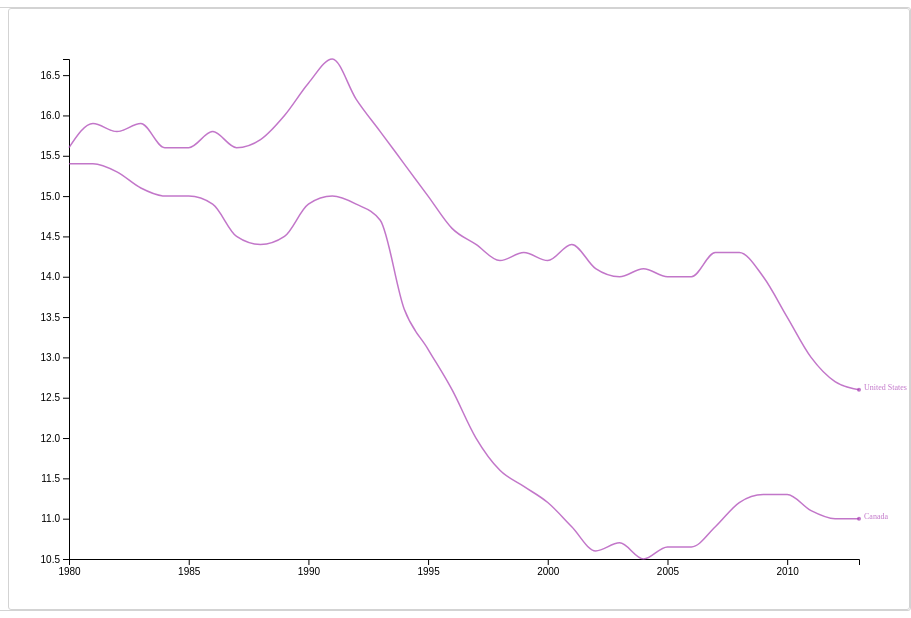
D3 v6 page, settled after 480 driven frames (8 s of simulated time); the page loaded 2 data file(s).


// ── js/main.js
//variables
let countryRegions = {
    SA: [],
    ECA: [],
    MENA: [],
    SSA: [],
    LAC: [],
    EAP: [],
    NA: []
};
let globalDevelopment;
let southAsia = {};
let europeCentralAsia = {};
let middleEastNorthAfrica = {};
let subSaharanAfrica = {};
let latinAmericanCarribean = {};
let eastAsiaPacific = {};
let northAmerica = {};

let container = [
    southAsia,
    europeCentralAsia,
    middleEastNorthAfrica,
    subSaharanAfrica,
    latinAmericanCarribean,
    eastAsiaPacific,
    northAmerica
];

let checked = {
    SA: false,
    ECA: false,
    MENA: false,
    SSA: false,
    LAC: false,
    EAP: false,
    NA: false
};

let animationContainer;



let svg;
let g;
let width;
let height;
const margin = { top: 50, bottom: 50, left: 60, right: 50 }
let innerWidth;
let innerHeight;
let xAxis;
let xScale;
let yAxis;

let currentOpacity;

let sa;
let saCirc;
let saLab;
let eca;
let ecaCirc;
let ecaLab;
let mena;
let menaCirc;
let menaLab;
let ssa;
let ssaCirc;
let ssaLab;
let lac;
let lacCirc;
let lacLab;
let eap;
let eapCirc;
let eapLab;
let na;
let naCirc;
let naLab;
let color = [];





//control panel functions

function allClicked() {
    document.getElementById("SA").checked = true;
    document.getElementById("ECA").checked = true;
    document.getElementById("MENA").checked = true;
    document.getElementById("SSA").checked = true;
    document.getElementById("LAC").checked = true;
    document.getElementById("EAP").checked = true;
    document.getElementById("NA").checked = true;
    graphUpdate()
}

function allRemoved() {
    document.getElementById("SA").checked = false;
    document.getElementById("ECA").checked = false;
    document.getElementById("MENA").checked = false;
    document.getElementById("SSA").checked = false;
    document.getElementById("LAC").checked = false;
    document.getElementById("EAP").checked = false;
    document.getElementById("NA").checked = false;
    graphUpdate()
}

function opacityChange() {
    currentOpacity = document.getElementById("opacitySlider").value / 100
    let drawings = document.getElementsByClassName("drawing")
    for (let i = 0; i < drawings.length; i++) {
        drawings[i].style.opacity = currentOpacity
    }
    //console.log("opacity is" + currentOpacity)
}

function animation() {
    let totalLength = []
    let animationIDs = []
    let selection = d3.selectAll(".line")._groups[0]
    console.log(selection)
    selection.forEach((path) => {
        totalLength.push(path.getTotalLength())
        animationIDs.push("." + path.id)
    });
    console.log(animationIDs)
    selection.forEach((path, index) => {
        console.log(d3.select(path))
        d3.select(path)
            .attr("stroke-dasharray", totalLength[index])
            .attr("stroke-dashoffset", totalLength[index])
            .transition()
            .duration(5000)
            .ease(d3.easeLinear)
            .attr("stroke-dashoffset", 0);
    });
}

function updateNoAnim() {
    graphUpdate()
}

//time to d3 this bitch

//data wrangling
document.addEventListener('DOMContentLoaded', function () {

    svg = d3.select('#line-chart');
    width = +svg.style('width').replace('px', '');
    height = +svg.style('height').replace('px', '')
    innerWidth = width - 110;
    innerHeight = height - 100

    Promise.all([d3.csv('data/global_development.csv', (d) => {
        if (+d.Year > 1979) {
            return {
                Year: new Date(+d.Year, 0, 1),
                Country: d.Country,
                birthRate: +d.BirthRate,
                deathRate: +d.DeathRate,
                totalPop: +d.TotalPopulation,
                popGrowth: +d.PopulationGrowth,
                ruralPop: +d.RuralPopulation,
                ruralPopGrowth: +d.RuralPopulationGrowth,
                urbanPopPerc: +d.UrbanPopulationPercent,
                urbanPopGrowth: +d.UrbanPopulationPercentGrowth,
                cellSub: +d.MobileCellularSubscriptionsper100People,
                telLines: +d.TelephoneLinesper100People
            }
        }

    }), d3.csv('data/countries_regions.csv', (d) => { //add names of countries to respective areas
        countryRegions[d["World bank region"]].push(d.name)
    })])
        .then(function (values) {
            globalDevelopment = values[0];
            //countryRegions = values[1];


            //put country data in region groups
            //region groups are made of array blocks of each country's data, updated dynamically based on what keys we have
            globalDevelopment.forEach((item, index) => {
                currentCountry = item["Country"];
                currentLine = globalDevelopment[index];
                if (countryRegions.SA.includes(currentCountry)) {
                    (currentCountry in southAsia ? southAsia[currentCountry].push(currentLine) : southAsia[currentCountry] = [currentLine])
                }
                else if (countryRegions.ECA.includes(currentCountry)) {
                    (currentCountry in europeCentralAsia ? europeCentralAsia[currentCountry].push(currentLine) : europeCentralAsia[currentCountry] = [currentLine])
                }
                else if (countryRegions.MENA.includes(currentCountry)) {
                    (currentCountry in middleEastNorthAfrica ? middleEastNorthAfrica[currentCountry].push(currentLine) : middleEastNorthAfrica[currentCountry] = [currentLine])
                }
                else if (countryRegions.SSA.includes(currentCountry)) {
                    (currentCountry in subSaharanAfrica ? subSaharanAfrica[currentCountry].push(currentLine) : subSaharanAfrica[currentCountry] = [currentLine])
                }
                else if (countryRegions.LAC.includes(currentCountry)) {
                    (currentCountry in latinAmericanCarribean ? latinAmericanCarribean[currentCountry].push(currentLine) : latinAmericanCarribean[currentCountry] = [currentLine])
                }
                else if (countryRegions.EAP.includes(currentCountry)) {
                    (currentCountry in eastAsiaPacific ? eastAsiaPacific[currentCountry].push(currentLine) : eastAsiaPacific[currentCountry] = [currentLine])
                }
                else if (countryRegions.NA.includes(currentCountry)) {
                    (currentCountry in northAmerica ? northAmerica[currentCountry].push(currentLine) : northAmerica[currentCountry] = [currentLine])
                }
            });

            //draw x axis since it won't change
            xScale = d3.scaleTime()
                .domain([new Date(1980, 0, 1), new Date(2013, 0, 1)])
                .range([0, innerWidth])

            //set up svg
            g = svg.append('g')
                .attr("transform", `translate(${margin.left}, ${margin.top})`);


            xAxis = g.append('g')
                .call(d3.axisBottom(xScale))
                .attr("transform", `translate(0, ${innerHeight})`)
            yAxis = g.append('g')
                .attr("transform", `translate(0, 0)`)
            currentOpacity = document.getElementById("opacitySlider").value / 100
            console.log(container)
            graphUpdate();
        });
});


//update graph
function graphUpdate() {

    //fetch what we're working with
    let indicator = document.getElementById("indicatorSelect").value
    //console.log(indicator)

    document.querySelectorAll("input[type='checkbox']").forEach((item) => {
        checked[item.id] = item.checked;
    });
    //console.log(checked)


    //get countries that we're displaying, then put in usable form (usedVal)
    //also get all values we're using to scale y axis (allVal)
    let allVal = [];
    let usedVal = [[], [], [], [], [], [], []];
    //blank out colors and only color in regions that are used
    let color = ["none", "none", "none", "none", "none", "none", "none"]
    let opaqueControl = [0, 0, 0, 0, 0, 0, 0]
    //console.log("dataset is ")
    //console.log(dataset)
    container.forEach((item, index) => {
        if (Object.values(checked)[index]) { //color in regions that are used
            color[index] = (d3.interpolateWarm(1 - (index / container.length)))
            opaqueControl[index] = currentOpacity;
        }
        for (var key in item) {
            usedVal[index].push({
                country: key,
                items: item[key].map(function (d) {
                    if ((Object.values(checked)[index])) { //check what's being shown for y axis and colors
                        allVal.push(d[indicator])
                    }
                    return {
                        date: d.Year,
                        val: d[indicator]
                    }
                })
            });
        }
    });

    console.log(usedVal)
    console.log(container)


    //update y axis
    const yScale = d3.scaleLinear()
        .domain([d3.min(allVal), d3.max(allVal)])
        .range([innerHeight, 0])

    yAxis.transition()
        .duration(1000)
        .call(d3.axisLeft(yScale));

    const singleLine = d3.line()
        .x(d => xScale(d.date))
        .y(d => yScale(d.val))
        .curve(d3.curveMonotoneX);

    //draw each region separately
    sa = g.selectAll('.southAsia')
        .data(usedVal[0])
        .join('path')
        .style('fill', 'none')
        .style('stroke', color[0])
        //.style('opacity', currentOpacity)
        .attr("class", "southAsia drawing line")
        .attr("id", d => (d.country + "-line"))
        .style('stroke-width', '1.5')
        .on('mouseover', d => hover(d.target.__data__.country))
        .on('mouseout', function () { quithover() })
        .transition()
        .duration(1000)
        .style('opacity', opaqueControl[0])
        .attr('d', function (d) { return singleLine(d.items); });
    saCirc = g.selectAll('.saCircles')
        .data(usedVal[0])
        .join("circle")
        .attr("class", "saCircles drawing circle")
        .attr("id", d => (d.country + "-circ"))
        .attr("r", "2")
        .style("fill", color[0])
        .attr("cx", function (d) { return xScale(d.items.slice(-1)[0].date) })
        .on('mouseover', d => hover(d.target.__data__.country))
        .on('mouseout', function () { quithover() })
        .transition()
        .duration(1000)
        .attr("cy", function (d) {
            if (yScale(d.items.slice(-1)[0].val != NaN)) {
                return yScale(d.items.slice(-1)[0].val)
            }
        })
        .style('opacity', opaqueControl[0])
    saLab = g.selectAll('.saLab')
        .data(usedVal[0])
        .join("text")
        .attr("class", "saLab drawing label")
        .attr("id", d => (d.country + "-lab"))
        .style("fill", color[0])
        .style('font-size', '8px')
        .style("text-align", "left")
        .text(function (d) { return d.country })
        .attr("x", function (d) { return xScale(d.items.slice(-1)[0].date) + 5 })
        .on('mouseover', d => hover(d.target.__data__.country))
        .on('mouseout', function () { quithover() })
        .transition()
        .duration(1000)
        .attr("y", function (d) {
            if (yScale(d.items.slice(-1)[0].val != NaN)) {
                return yScale(d.items.slice(-1)[0].val)
            }
        })
        .style('opacity', opaqueControl[0])

    eca = g.selectAll('.europeCentralAsia')
        .data(usedVal[1])
        .join('path')
        .style('fill', 'none')
        .style('stroke', color[1])
        .attr("class", "europeCentralAsia drawing line")
        .attr("id", d => (d.country + "-line"))
        .style('stroke-width', '1.5')
        .on('mouseover', d => hover(d.target.__data__.country))
        .on('mouseout', function () { quithover() })
        .transition()
        .style('opacity', opaqueControl[1])
        .duration(1000)
        .attr('d', function (d) { return singleLine(d.items); });
    ecaCirc = g.selectAll('.ecaCircles')
        .data(usedVal[1])
        .join("circle")
        .attr("class", "ecaCircles drawing circle")
        .attr("id", d => (d.country + "-circ"))
        .attr("r", "2")
        .style("fill", color[1])
        .attr("cx", function (d) { return xScale(d.items.slice(-1)[0].date) })
        .on('mouseover', d => hover(d.target.__data__.country))
        .on('mouseout', function () { quithover() })
        .transition()
        .duration(1000)
        .style('opacity', opaqueControl[1])
        .attr("cy", function (d) {
            if (yScale(d.items.slice(-1)[0].val != NaN)) {
                return yScale(d.items.slice(-1)[0].val)
            }
        })
    ecaLab = g.selectAll('.ecaLab')
        .data(usedVal[1])
        .join("text")
        .attr("class", "ecaLab drawing label")
        .attr("id", d => (d.country + "-lab"))
        .style("fill", color[1])
        .style('font-size', '8px')
        .style("text-align", "left")
        .text(function (d) { return d.country })
        .attr("x", function (d) { return xScale(d.items.slice(-1)[0].date) + 5 })
        .on('mouseover', d => hover(d.target.__data__.country))
        .on('mouseout', function () { quithover() })
        .transition()
        .duration(1000)
        .style('opacity', opaqueControl[1])
        .attr("y", function (d) {
            if (yScale(d.items.slice(-1)[0].val != NaN)) {
                return yScale(d.items.slice(-1)[0].val)
            }
        })


    mena = g.selectAll('.middleEastNorthAfrica')
        .data(usedVal[2])
        .join('path')
        .style('fill', 'none')
        .style('stroke', color[2])
        .attr("class", "middleEastNorthAfrica drawing line")
        .attr("id", d => (d.country + "-line"))
        .style('stroke-width', '1.5')
        .on('mouseover', d => hover(d.target.__data__.country))
        .on('mouseout', function () { quithover() })
        .transition()
        .duration(1000)
        .style('opacity', opaqueControl[2])
        .attr('d', function (d) { return singleLine(d.items); });
    menaCirc = g.selectAll('.menaCircles')
        .data(usedVal[2])
        .join("circle")
        .attr("class", "menaCircles drawing circle")
        .attr("id", d => (d.country + "-circ"))
        .attr("r", "2")
        .style("fill", color[2])
        .attr("cx", function (d) { return xScale(d.items.slice(-1)[0].date) })
        .on('mouseover', d => hover(d.target.__data__.country))
        .on('mouseout', function () { quithover() })
        .transition()
        .duration(1000)
        .style('opacity', opaqueControl[2])
        .attr("cy", function (d) {
            if (yScale(d.items.slice(-1)[0].val != NaN)) {
                return yScale(d.items.slice(-1)[0].val)
            }
        })
    menaLab = g.selectAll('.menaLab')
        .data(usedVal[2])
        .join("text")
        .attr("class", "menaLab drawing label")
        .attr("id", d => (d.country + "-lab"))
        .style("fill", color[2])
        .style('font-size', '8px')
        .style("text-align", "left")
        .text(function (d) { return d.country })
        .attr("x", function (d) { return xScale(d.items.slice(-1)[0].date) + 5 })
        .on('mouseover', d => hover(d.target.__data__.country))
        .on('mouseout', function () { quithover() })
        .transition()
        .duration(1000)
        .style('opacity', opaqueControl[2])
        .attr("y", function (d) {
            if (yScale(d.items.slice(-1)[0].val != NaN)) {
                return yScale(d.items.slice(-1)[0].val)
            }
        })


    ssa = g.selectAll('.subSaharanAfrica')
        .data(usedVal[3])
        .join('path')
        .style('fill', 'none')
        .style('stroke', color[3])
        .attr("class", "subSaharanAfrica drawing line")
        .attr("id", d => (d.country + "-line"))
        .style('stroke-width', '1.5')
        .on('mouseover', d => hover(d.target.__data__.country))
        .on('mouseout', function () { quithover() })
        .transition()
        .duration(1000)
        .style('opacity', opaqueControl[3])
        .attr('d', function (d) { return singleLine(d.items); });
    ssaCirc = g.selectAll('.ssaCirc')
        .data(usedVal[3])
        .join("circle")
        .attr("class", "ssaCirc drawing circle")
        .attr("id", d => (d.country + "-circ"))
        .attr("r", "2")
        .style("fill", color[3])
        .attr("cx", function (d) { return xScale(d.items.slice(-1)[0].date) })
        .on('mouseover', d => hover(d.target.__data__.country))
        .on('mouseout', function () { quithover() })
        .transition()
        .duration(1000)
        .style('opacity', opaqueControl[3])
        .attr("cy", function (d) {
            if (yScale(d.items.slice(-1)[0].val != NaN)) {
                return yScale(d.items.slice(-1)[0].val)
            }
        })
    ssaLab = g.selectAll('.ssaLab')
        .data(usedVal[3])
        .join("text")
        .attr("class", "ssaLab drawing label")
        .attr("id", d => (d.country + "-lab"))
        .style("fill", color[3])
        .style('font-size', '8px')
        .style("text-align", "left")
        .text(function (d) { return d.country })
        .attr("x", function (d) { return xScale(d.items.slice(-1)[0].date) + 5 })
        .on('mouseover', d => hover(d.target.__data__.country))
        .on('mouseout', function () { quithover() })
        .transition()
        .duration(1000)
        .style('opacity', opaqueControl[3])
        .attr("y", function (d) {
            if (yScale(d.items.slice(-1)[0].val != NaN)) {
                return yScale(d.items.slice(-1)[0].val)
            }
        })


    lac = g.selectAll('.latinAmericanCarribean')
        .data(usedVal[4])
        .join('path')
        .style('fill', 'none')
        .style('stroke', color[4])
        .attr("class", "latinAmericanCarribean drawing line")
        .attr("id", d => (d.country + "-line"))
        .style('stroke-width', '1.5')
        .on('mouseover', d => hover(d.target.__data__.country))
        .on('mouseout', function () { quithover() })
        .transition()
        .duration(1000)
        .style('opacity', opaqueControl[4])
        .attr('d', function (d) { return singleLine(d.items); });
    lacCirc = g.selectAll('.lacCircles')
        .data(usedVal[4])
        .join("circle")
        .attr("class", "lacCircles drawing circle")
        .attr("id", d => (d.country + "-circ"))
        .attr("r", "2")
        .style("fill", color[4])
        .attr("cx", function (d) { return xScale(d.items.slice(-1)[0].date) })
        .on('mouseover', d => hover(d.target.__data__.country))
        .on('mouseout', function () { quithover() })
        .transition()
        .duration(1000)
        .style('opacity', opaqueControl[4])
        .attr("cy", function (d) {
            if (yScale(d.items.slice(-1)[0].val != NaN)) {
                return yScale(d.items.slice(-1)[0].val)
            }
        })
    lacLab = g.selectAll('.lacLab')
        .data(usedVal[4])
        .join("text")
        .attr("class", "lacLab drawing label")
        .attr("id", d => (d.country + "-lab"))
        .style("fill", color[4])
        .style('font-size', '8px')
        .style("text-align", "left")
        .text(function (d) { return d.country })
        .attr("x", function (d) { return xScale(d.items.slice(-1)[0].date) + 5 })
        .on('mouseover', d => hover(d.target.__data__.country))
        .on('mouseout', function () { quithover() })
        .transition()
        .duration(1000)
        .style('opacity', opaqueControl[4])
        .attr("y", function (d) {
            if (yScale(d.items.slice(-1)[0].val != NaN)) {
                return yScale(d.items.slice(-1)[0].val)
            }
        })


    eap = g.selectAll('.eastAsiaPacific')
        .data(usedVal[5])
        .join('path')
        .style('fill', 'none')
        .style('stroke', color[5])
        .attr("class", "eastAsiaPacific drawing line")
        .attr("id", d => (d.country + "-line"))
        .style('stroke-width', '1.5')
        .on('mouseover', d => hover(d.target.__data__.country))
        .on('mouseout', function () { quithover() })
        .transition()
        .duration(1000)
        .style('opacity', opaqueControl[5])
        .attr('d', function (d) { return singleLine(d.items); });
    eapCirc = g.selectAll('.eapCircles')
        .data(usedVal[5])
        .join("circle")
        .attr("class", "eapCircles drawing circle")
        .attr("id", d => (d.country + "-circ"))
        .attr("r", "2")
        .style("fill", color[5])
        .attr("cx", function (d) { return xScale(d.items.slice(-1)[0].date) })
        .on('mouseover', d => hover(d.target.__data__.country))
        .on('mouseout', function () { quithover() })
        .transition()
        .duration(1000)
        .style('opacity', opaqueControl[5])
        .attr("cy", function (d) {
            if (yScale(d.items.slice(-1)[0].val != NaN)) {
                return yScale(d.items.slice(-1)[0].val)
            }
        })
    eapLab = g.selectAll('.eapLab')
        .data(usedVal[5])
        .join("text")
        .attr("class", "eapLab drawing label")
        .attr("id", d => (d.country + "-lab"))
        .style("fill", color[5])
        .style('font-size', '8px')
        .style("text-align", "left")
        .text(function (d) { return d.country })
        .attr("x", function (d) { return xScale(d.items.slice(-1)[0].date) + 5 })
        .on('mouseover', d => hover(d.target.__data__.country))
        .on('mouseout', function () { quithover() })
        .transition()
        .duration(1000)
        .style('opacity', opaqueControl[5])
        .attr("y", function (d) {
            if (yScale(d.items.slice(-1)[0].val != NaN)) {
                return yScale(d.items.slice(-1)[0].val)
            }
        })

    na = g.selectAll('.northAmerica')
        .data(usedVal[6])
        .join('path')
        .style('fill', 'none')
        .style('stroke', color[6])
        .attr("class", "northAmerica drawing line")
        .attr("id", d => (d.country + "-line"))
        .style('stroke-width', '1.5')
        .on('mouseover', d => hover(d.target.__data__.country))
        .on('mouseout', function () { quithover() })
        .transition()
        .duration(1000)
        .style('opacity', opaqueControl[6])
        .attr('d', function (d) { return singleLine(d.items); });
    naCirc = g.selectAll('.naCircles')
        .data(usedVal[6])
        .join("circle")
        .attr("class", "naCircles drawing circle")
        .attr("id", d => (d.country + "-circ"))
        .attr("r", "2")
        .style("fill", color[6])
        .attr("cx", function (d) { return xScale(d.items.slice(-1)[0].date) })
        .on('mouseover', d => hover(d.target.__data__.country))
        .on('mouseout', function () { quithover() })
        .transition()
        .duration(1000)
        .style('opacity', opaqueControl[6])
        .attr("cy", function (d) {
            if (yScale(d.items.slice(-1)[0].val != NaN)) {
                return yScale(d.items.slice(-1)[0].val)
            }
        })
    naLab = g.selectAll('.naLab')
        .data(usedVal[6])
        .join("text")
        .attr("class", "naLab drawing label")
        .attr("id", d => (d.country + "-lab"))
        .style("fill", color[6])
        .style('font-size', '8px')
        .style("text-align", "left")
        .text(function (d) { return d.country })
        .attr("x", function (d) { return xScale(d.items.slice(-1)[0].date) + 5 })
        .on('mouseover', d => hover(d.target.__data__.country))
        .on('mouseout', function () { quithover() })
        .transition()
        .duration(1000)
        .style('opacity', opaqueControl[6])
        .attr("y", function (d) {
            if (yScale(d.items.slice(-1)[0].val != NaN)) {
                return yScale(d.items.slice(-1)[0].val)
            }
        })
}

function hover(country) {
    let selectString = "#" + country + "-line,#" + country + "-lab,#" + country + "-circ"
    console.log("hovering")
    currentOpacity -= .3
    let drawings = document.getElementsByClassName("drawing")
    for (let i = 0; i < drawings.length; i++) {
        drawings[i].style.opacity = currentOpacity
    }
    document.getElementById(country + "-line")
        .style.opacity = 1
    document.getElementById(country + "-circ")
        .style.opacity = 1
    document.getElementById(country + "-lab")
        .style.opacity = 1

}

function quithover() {
    currentOpacity += .3
    console.log("done hovering")
    let drawings = document.getElementsByClassName("drawing")
    for (let i = 0; i < drawings.length; i++) {
        drawings[i].style.opacity = currentOpacity
    }
}

### data: data/global_development.csv
Country, Year, BirthRate, DeathRate, Fertility Rate, Life Expectancy at Birth, Female, Life Expectancy at Birth, Male, Life Expectancy at Birth, Total, PopulationGrowth, TotalPopulation, Mobile Cellular Subscriptions, MobileCellularSubscriptionsper100People, Telephone Lines, TelephoneLinesper100People, .Rural Development.Agricultural Land, .Rural Development.Agricultural Land Per…, .Rural Development.Arable Land, .Rural Development.Arable Land Percent, .Rural Development.Land Area, RuralPopulation, RuralPopulationGrowth, .Rural Development.Surface Area, .Urban Development.Population Density, UrbanPopulationPercent
Canada, 1980, 15.4, 7.0, 1.754, 78.59, 71.32, 74.87, 0.9977, 24277000, 0.0, 0.0, 9595000, 39.56, 669030, 7.357, 1.828, 4.88, 9093510, 5918004, 0.8337, 9984670, 2.67, 75.62
Canada, 1981, 15.4, 7.1, 1.74, 78.73, 71.6, 75.08, 1.293, 24593000, 0.0, 0.0, 9979000, 40.71, 663960, 7.301, 1.819, 4.918, 9093510, 5985198, 1.129, 9984670, 2.704, 75.66
Canada, 1982, 15.3, 7.0, 1.7, 79.11, 72.02, 75.48, 1.241, 24900000, 0.0, 0.0, 10294500, 41.57, 658890, 7.246, 1.81, 4.957, 9093510, 6047712, 1.039, 9984670, 2.738, 75.71
Canada, 1983, 15.1, 7.1, 1.69, 79.23, 72.3, 75.68, 1.206, 25202000, 0.0, 0.0, 10335442, 41.32, 662760, 7.288, 1.79, 4.96, 9093510, 6080235, 0.5363, 9984670, 2.771, 75.87
Canada, 1984, 15.0, 7.0, 1.68, 79.55, 72.69, 76.04, 1.003, 25456000, 0.0, 0.0, 10468344, 41.43, 666640, 7.331, 1.773, 4.964, 9093510, 6100530, 0.3332, 9984670, 2.799, 76.03
Canada, 1985, 15.0, 7.0, 1.65, 79.78, 73.02, 76.32, 0.9617, 25702000, 0.0, 0.0, 11827271, 46.31, 670510, 7.374, 1.758, 4.968, 9093510, 6118361, 0.2919, 9984670, 2.826, 76.19
Canada, 1986, 14.9, 7.0, 1.67, 79.73, 73.04, 76.3, 0.9294, 25942000, 12000, 0.04643, 12480666, 48.29, 674390, 7.416, 1.743, 4.971, 9093510, 6134245, 0.2593, 9984670, 2.853, 76.35
Canada, 1987, 14.5, 7.2, 1.675, 79.8, 73.24, 76.44, 1.005, 26204000, 60000, 0.2292, 12948041, 49.46, 678250, 7.459, 1.726, 4.975, 9093510, 6157416, 0.377, 9984670, 2.882, 76.5
Canada, 1988, 14.4, 7.2, 1.68, 80.12, 73.52, 76.74, 1.312, 26550000, 98364, 0.3707, 13444317, 50.66, 678120, 7.457, 1.706, 4.982, 9093510, 6233409, 1.227, 9984670, 2.92, 76.52
Canada, 1989, 14.5, 7.3, 1.68, 80.2, 73.58, 76.81, 1.291, 26895000, 202633, 0.7529, 13975828, 51.93, 677980, 7.456, 1.687, 4.989, 9093510, 6309029, 1.206, 9984670, 2.958, 76.54
Canada, 1990, 14.9, 7.3, 1.77, 80.4, 73.89, 77.07, 1.784, 27379000, 345178, 1.265, 14647789, 53.67, 677820, 7.454, 1.66, 4.997, 9093510, 6417090, 1.698, 9984670, 3.011, 76.56
Canada, 1991, 15.0, 7.3, 1.83, 80.65, 74.26, 77.38, 1.494, 27791000, 583766, 2.111, 15295819, 55.3, 677680, 7.452, 1.637, 5.004, 9093510, 6508096, 1.408, 9984670, 3.056, 76.58
Canada, 1992, 14.9, 7.2, 1.7, 80.77, 74.49, 77.55, 1.361, 28171682, 775831, 2.77, 15814928, 56.46, 677530, 7.451, 1.618, 5.011, 9093510, 6586539, 1.198, 9984670, 3.098, 76.62
Canada, 1993, 14.7, 6.9, 1.71, 80.02, 74.75, 77.32, 1.227, 28519597, 1026611, 3.621, 16246589, 57.31, 678140, 7.457, 1.598, 5.01, 9093510, 6591734, 0.07884, 9984670, 3.136, 76.89
Canada, 1994, 13.6, 6.8, 1.7, 80.83, 74.69, 77.69, 1.094, 28833410, 1332982, 4.648, 16716802, 58.29, 678740, 7.464, 1.58, 5.009, 9093510, 6587858, -0.05882, 9984670, 3.171, 77.15
Canada, 1995, 13.1, 7.2, 1.669, 80.93, 74.94, 77.86, 0.9612, 29111906, 1865779, 6.436, 17250407, 59.5, 679340, 7.471, 1.564, 5.009, 9093510, 6575215, -0.1921, 9984670, 3.201, 77.41
Canada, 1996, 12.6, 7.1, 1.639, 81.02, 75.08, 77.98, 0.8282, 29354000, 2589780, 8.84, 17567000, 59.97, 679940, 7.477, 1.551, 5.008, 9093510, 6553280, -0.3342, 9984670, 3.228, 77.67
Canada, 1997, 12.0, 7.3, 1.592, 81.15, 75.45, 78.23, 1.077, 29671900, 3497779, 11.82, 17974000, 60.75, 680550, 7.484, 1.534, 5.007, 9093510, 6542357, -0.1668, 9984670, 3.263, 77.95
Canada, 1998, 11.6, 7.2, 1.55, 81.4, 75.7, 78.48, 1.057, 29987200, 4195000, 14.05, 18660000, 62.48, 679440, 7.472, 1.521, 5.014, 9093510, 6495228, -0.723, 9984670, 3.298, 78.34
Canada, 1999, 11.4, 7.2, 1.53, 81.5, 75.96, 78.66, 0.8656, 30247900, 5346000, 17.74, 19294000, 64.01, 678340, 7.46, 1.51, 5.022, 9093510, 6435543, -0.9232, 9984670, 3.326, 78.72
Canada, 2000, 11.2, 7.3, 1.51, 81.7, 76.2, 78.88, 0.8274, 30499200, 6911038, 22.72, 20380000, 67, 677230, 7.447, 1.5, 5.03, 9093510, 6373418, -0.97, 9984670, 3.354, 79.1
Canada, 2001, 10.9, 7.1, 1.49, 81.9, 76.7, 79.24, 0.883, 30769700, 8727000, 28.43, 20840000, 67.89, 676130, 7.435, 1.489, 5.038, 9093510, 6314558, -0.9278, 9984670, 3.384, 79.48
Canada, 2002, 10.6, 7.1, 1.505, 82.1, 77.0, 79.49, 1.01, 31081900, 10649000, 34.37, 21126000, 68.18, 675020, 7.423, 1.476, 5.045, 9093510, 6275436, -0.6215, 9984670, 3.418, 79.81
Canada, 2003, 10.7, 7.1, 1.52, 82.1, 77.2, 79.59, 0.8971, 31362000, 11872000, 37.95, 20622000, 65.92, 675170, 7.425, 1.458, 5.028, 9093510, 6307525, 0.51, 9984670, 3.449, 79.89
Canada, 2004, 10.5, 7.2, 1.53, 82.4, 77.4, 79.84, 0.9962, 31676000, 13291000, 42.07, 20612000, 65.25, 675350, 7.427, 1.439, 5.012, 9093510, 6345653, 0.6027, 9984670, 3.483, 79.97
Canada, 2005, 10.65, 7.25, 1.53, 82.6, 77.8, 80.14, 1.002, 31995000, 15020000, 47.06, 20563000, 64.43, 675510, 7.428, 1.42, 4.995, 9093510, 6384602, 0.6119, 9984670, 3.518, 80.05
Canada, 2006, 10.65, 7.1, 1.54, 82.7, 78.0, 80.29, 0.9859, 32312000, 17016600, 52.76, 18148000, 56.27, 675690, 7.43, 1.401, 4.978, 9093510, 6422979, 0.5993, 9984670, 3.553, 80.12
Canada, 2007, 10.9, 7.0, 1.586, 83.0, 78.4, 80.64, 0.7968, 32570505, 18749100, 57.49, 18236000, 55.92, 659540, 7.253, 1.385, 4.961, 9093510, 6444726, 0.338, 9984670, 3.582, 80.21
Canada, 2008, 11.2, 7.1, 1.659, 82.75, 78.11, 80.37, 0.9699, 32887928, 20277400, 61.47, 18282026, 55.42, 652824, 7.179, 1.359, 4.914, 9093510, 6447349, 0.04069, 9984670, 3.617, 80.4
Canada, 2009, 11.3, 7.2, 1.681, 82.89, 78.31, 80.54, 1.082, 33245773, 22092500, 66.2, 18250000, 54.69, 646108, 7.105, 1.331, 4.867, 9093510, 6456994, 0.1495, 9984670, 3.656, 80.58
Canada, 2010, 11.3, 7.1, 1.668, 83.02, 78.52, 80.72, 1.145, 33628571, 23811900, 70.55, 18708000, 55.43, 639402, 7.031, 1.303, 4.819, 9093510, 6470810, 0.2137, 9984670, 3.698, 80.76
… [head cut at 6 KiB]
### data: data/countries_regions.csv
?geo, name, World bank region
afg, Afghanistan, SA
alb, Albania, ECA
dza, Algeria, MENA
and, Andorra, ECA
ago, Angola, SSA
atg, Antigua and Barbuda, LAC
arg, Argentina, LAC
arm, Armenia, ECA
aus, Australia, EAP
aut, Austria, ECA
aze, Azerbaijan, ECA
bhs, Bahamas, LAC
bhr, Bahrain, MENA
bgd, Bangladesh, SA
brb, Barbados, LAC
blr, Belarus, ECA
bel, Belgium, ECA
blz, Belize, LAC
ben, Benin, SSA
btn, Bhutan, SA
bol, Bolivia, LAC
bih, Bosnia and Herzegovina, ECA
bwa, Botswana, SSA
bra, Brazil, LAC
brn, Brunei, EAP
bgr, Bulgaria, ECA
bfa, Burkina Faso, SSA
bdi, Burundi, SSA
khm, Cambodia, EAP
cmr, Cameroon, SSA
can, Canada, NA
cpv, Cape Verde, SSA
caf, Central African Republic, SSA
tcd, Chad, SSA
chl, Chile, LAC
chn, China, EAP
col, Colombia, LAC
com, Comoros, SSA
cod, Congo, Dem. Rep., SSA
cog, Congo, Rep., SSA
cri, Costa Rica, LAC
civ, Cote d'Ivoire, SSA
hrv, Croatia, ECA
cub, Cuba, LAC
cyp, Cyprus, ECA
cze, Czech Republic, ECA
dnk, Denmark, ECA
dji, Djibouti, MENA
dma, Dominica, LAC
dom, Dominican Republic, LAC
ecu, Ecuador, LAC
egy, Egypt, MENA
slv, El Salvador, LAC
gnq, Equatorial Guinea, SSA
eri, Eritrea, SSA
est, Estonia, ECA
eth, Ethiopia, SSA
fji, Fiji, EAP
fin, Finland, ECA
fra, France, ECA
... 137 more rows